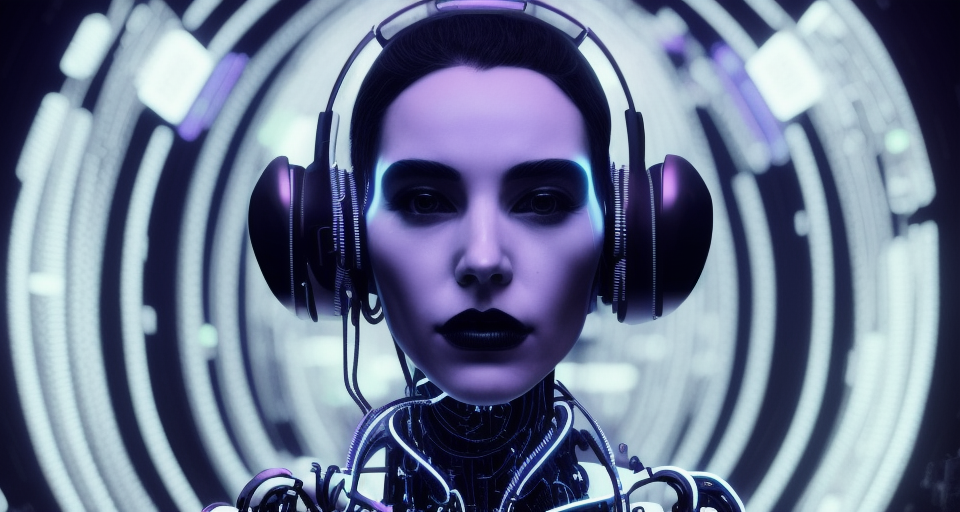
Generation parameters embedded in this image by AUTOMATIC1111 Stable Diffusion web UI or a fork of it (Forge, ...) (PNG 'parameters' text chunk):
woman made of white and black, ((robot)), [skull], cables, wires, headphones, detailed cyberpunk background with neon lights,  cyberspace, dark, black background,  cybernetic, ((symmetrical)), ultra detailed, 4k, photo realistic,  octane render
Negative prompt: (white background), (bright background), ((hair)), watermark, ((hands))
Steps: 30, Sampler: Euler, CFG scale: 9, Seed: 1775562477, Size: 960x512, Model hash: 7bbb3e0d, Denoising strength: 0.7, First pass size: 512x512